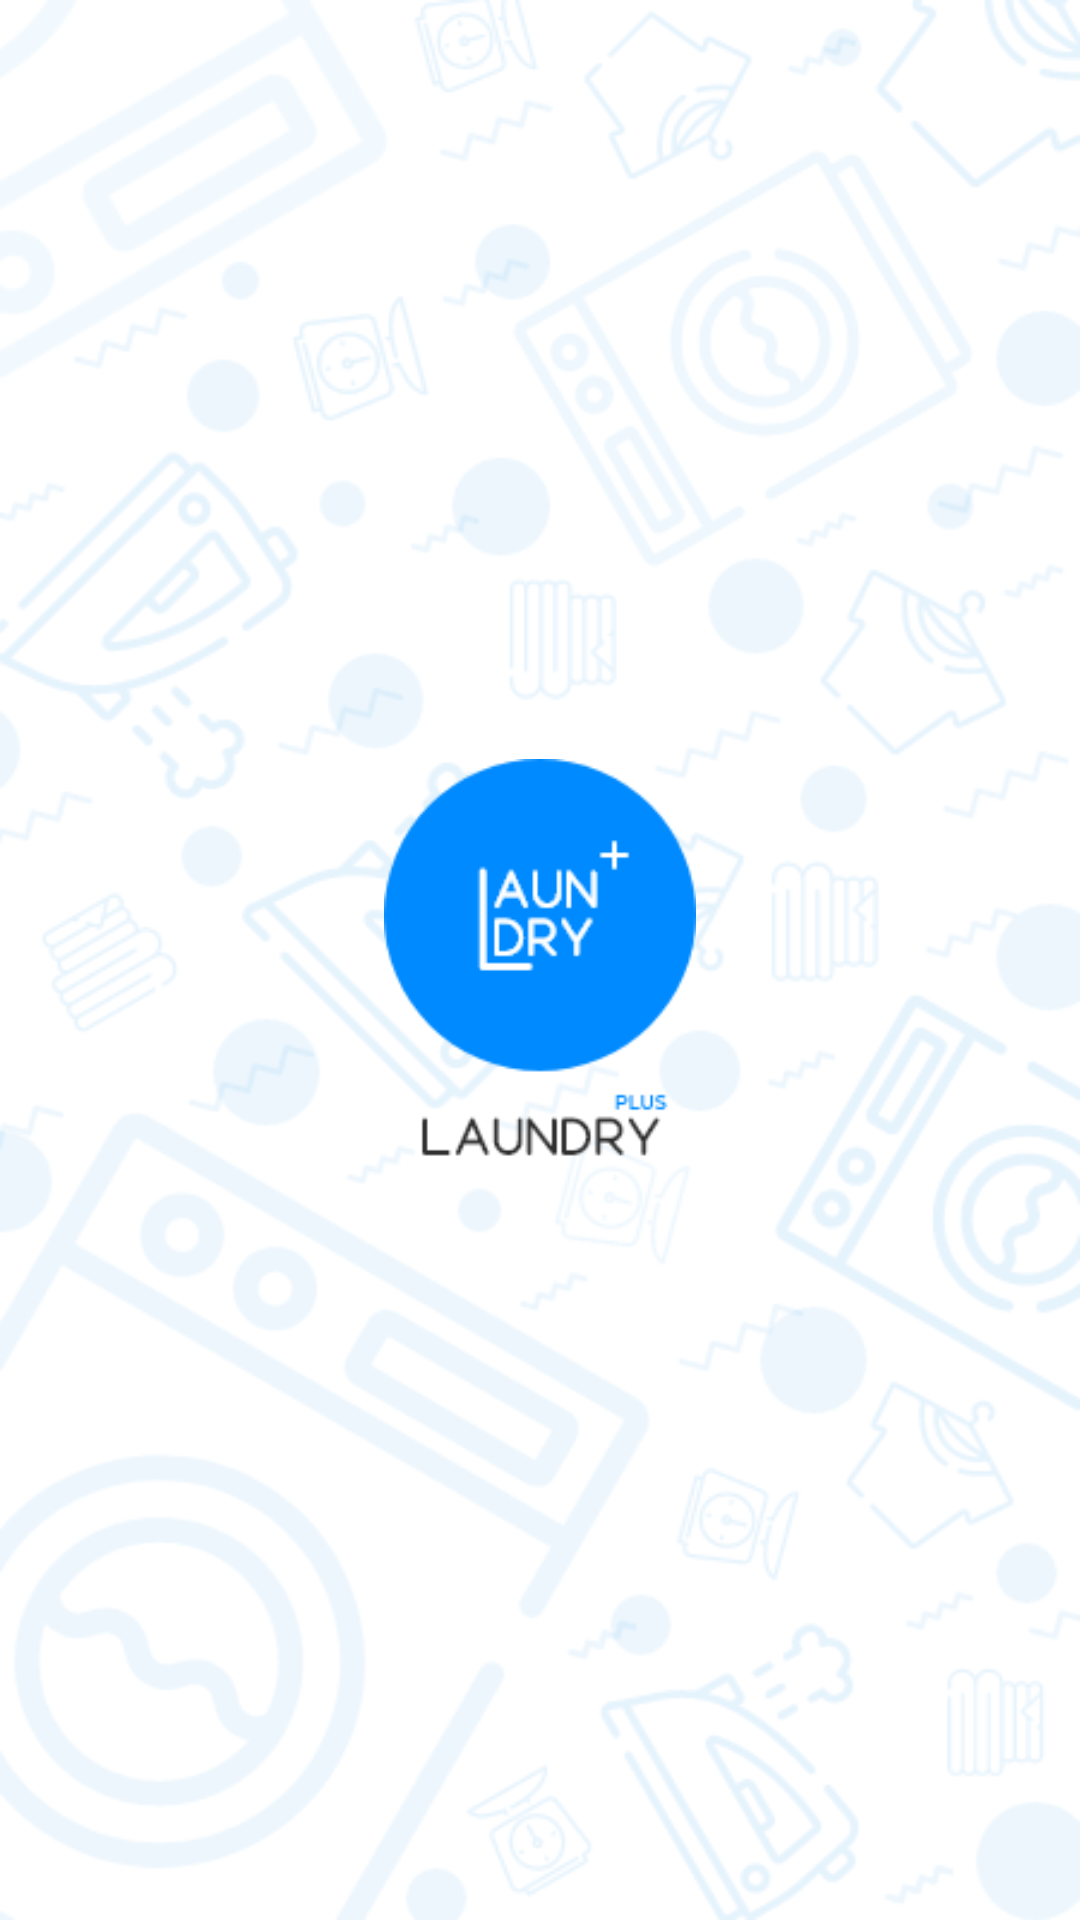

This screen was rendered from an Android layout file. Write that file and the resources it references.
<!-- AndroidManifest.xml: application theme AppTheme -->
<!-- res/layout/activity_splash_screen.xml -->
<?xml version="1.0" encoding="utf-8"?>
<LinearLayout
    xmlns:android="http://schemas.android.com/apk/res/android"
    xmlns:app="http://schemas.android.com/apk/res-auto"
    xmlns:tools="http://schemas.android.com/tools"
    android:layout_width="match_parent"
    android:layout_height="match_parent"
    tools:context=".MainActivity"
    android:background="@drawable/splashscreen1"
    android:gravity="center">

    <ImageView
        android:layout_width="wrap_content"
        android:layout_height="wrap_content"
        android:src="@drawable/logo"
        android:scaleX="0.8"
        android:scaleY="0.8"/>

</LinearLayout>
<!-- resources referenced by this layout -->
<resources>
  <!-- drawable logo: png bitmap (drawable, 5896 bytes) -->
  <!-- drawable splashscreen1: png bitmap (drawable, 65535 bytes) -->
  <style name="AppTheme" parent="Theme.AppCompat.Light.NoActionBar">
          
          <item name="colorPrimary">@color/Blue</item>
          <item name="colorPrimaryDark">@color/Blue</item>
          <item name="colorAccent">@color/Red</item>
      </style>
  <color name="Blue">#1980ff</color>
  <color name="Red">#ff7062</color>
</resources>
